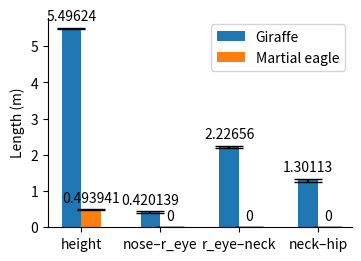

Here is the Python script that generated this plot: (Note: this script raises an exception after producing the figure.)
import os
import numpy as np

import matplotlib
import matplotlib.pyplot as plt


matplotlib.rc('font', family='sans-serif')
matplotlib.rc('font', serif='Arial')
plt.rcParams.update({
    "pdf.fonttype": 42,
})
# figure(figsize=(3.5, 2.5))   # max width is 3.5 for single column
# plt.gca().spines['top'].set_visible(False)
# plt.gca().spines['right'].set_visible(False)

DATA = {
    'Giraffe': {
        'height': [
            5.486,  # 000_004.pcd
            5.552,  # 001_005.pcd
            5.486,  # 002_006.pcd
            5.490,  # 003_007.pcd
            5.496,  # 004_008.pcd
            5.514,  # 005_009.pcd
            5.490,  # 006_010.pcd
            5.490,  # 007_011.pcd
            5.490,  # 008_012.pcd
            5.490,  # 009_013.pcd
            5.461,  # 010_014.pcd
            5.466,  # 011_015.pcd
            5.497,  # 012_016.pcd
            5.497,  # 013_017.pcd
            5.503,  # 014_018.pcd
            5.503,  # 015_019.pcd
            5.525,  # 016_020.pcd
        ],
        'nose–r_eye': [0.4652536603408275, 0.39569287382628676, 0.3755183911773079, 0.41043636537821554, 0.4144803502397298, 0.4519357405261681, 0.4309165235544584, 0.38877652844654165, 0.4319884260021488, 0.43260797730882744, 0.4376732754198414, 0.416647312862881, 0.416647312862881, 0.4174170916380571, 0.44269428862236343, 0.40908924521985734, 0.4045814838811479],
        'r_eye–neck': [2.221215764337507, 2.1960217089970144, 2.20547772497857, 2.2058424003721027, 2.2684799288898247, 2.1778501275374276, 2.263728702693725, 2.254683339729913, 2.2183635877997685, 2.252977308871741, 2.213031529525996, 2.228959773850837, 2.2485316263726918, 2.225180447500645, 2.228959773850837, 2.2157820375040975, 2.226464766468422],
        'neck–hip': [1.314890227608899, 1.2739539739002783, 1.2818091423828413, 1.3734725539087647, 1.2318217897860926, 1.3756441537140625, 1.2524340072025428, 1.2851091238643584, 1.2952360015840672, 1.2830576893089696, 1.3455456288632175, 1.2949667188304979, 1.2876058970935849, 1.252011517963586, 1.2949667188304979, 1.3148126375784417, 1.3618488894443541],
    },
    'Martial eagle': {
        'height': [
            0.494,  # 000_004.pcd
            0.501,  # 001_005.pcd
            0.493,  # 002_006.pcd
            0.493,  # 003_007.pcd
            0.493,  # 004_008.pcd
            0.488,  # 005_009.pcd
            0.489,  # 006_010.pcd
            0.492,  # 007_011.pcd
            0.497,  # 008_012.pcd
            0.497,  # 009_013.pcd
            0.497,  # 010_014.pcd
            0.497,  # 011_015.pcd
            0.497,  # 012_016.pcd
            0.493,  # 013_017.pcd
            0.493,  # 014_018.pcd
            0.493,  # 015_019.pcd
            0.490,  # 016_020.pcd
        ],
        'nose–r_eye': [0],
        'r_eye–neck': [0],
        'neck–hip': [0],
    },
}


def main():
    length_kinds = list(DATA[list(DATA.keys())[0]].keys())
    x = np.arange(len(length_kinds))  # the label locations
    width = 0.25  # the width of the bars
    multiplier = 0

    fig, ax = plt.subplots(
        figsize=(3.5, 2.5),
        layout='constrained'
    )
    plt.gca().spines['top'].set_visible(False)
    plt.gca().spines['right'].set_visible(False)
    for animal, data in DATA.items():
        # collect values
        ys = [np.mean(data[l]) for l in length_kinds]
        y_errs = [np.std(data[l]) for l in length_kinds]
        # draw bars
        offset = width * multiplier
        rects = ax.bar(
            x + offset, ys,
            yerr=y_errs,
            ecolor='black',
            capsize=10,
            width=width,
            label=animal)
        ax.bar_label(rects, padding=3)
        multiplier += 1

    ax.set_ylabel('Length (m)')
    ax.set_xticks(x + width/2, length_kinds)
    ax.legend(loc='upper right')
    # ax.set_ylim(0, 250)

    ax.spines['top'].set_visible(False)
    ax.spines['right'].set_visible(False)

    for fmt in ['svg', 'pdf']:
        plt.savefig(f"results/output.{fmt}", format=fmt, bbox_inches="tight")
    plt.show()


if __name__ == '__main__':
    main()
